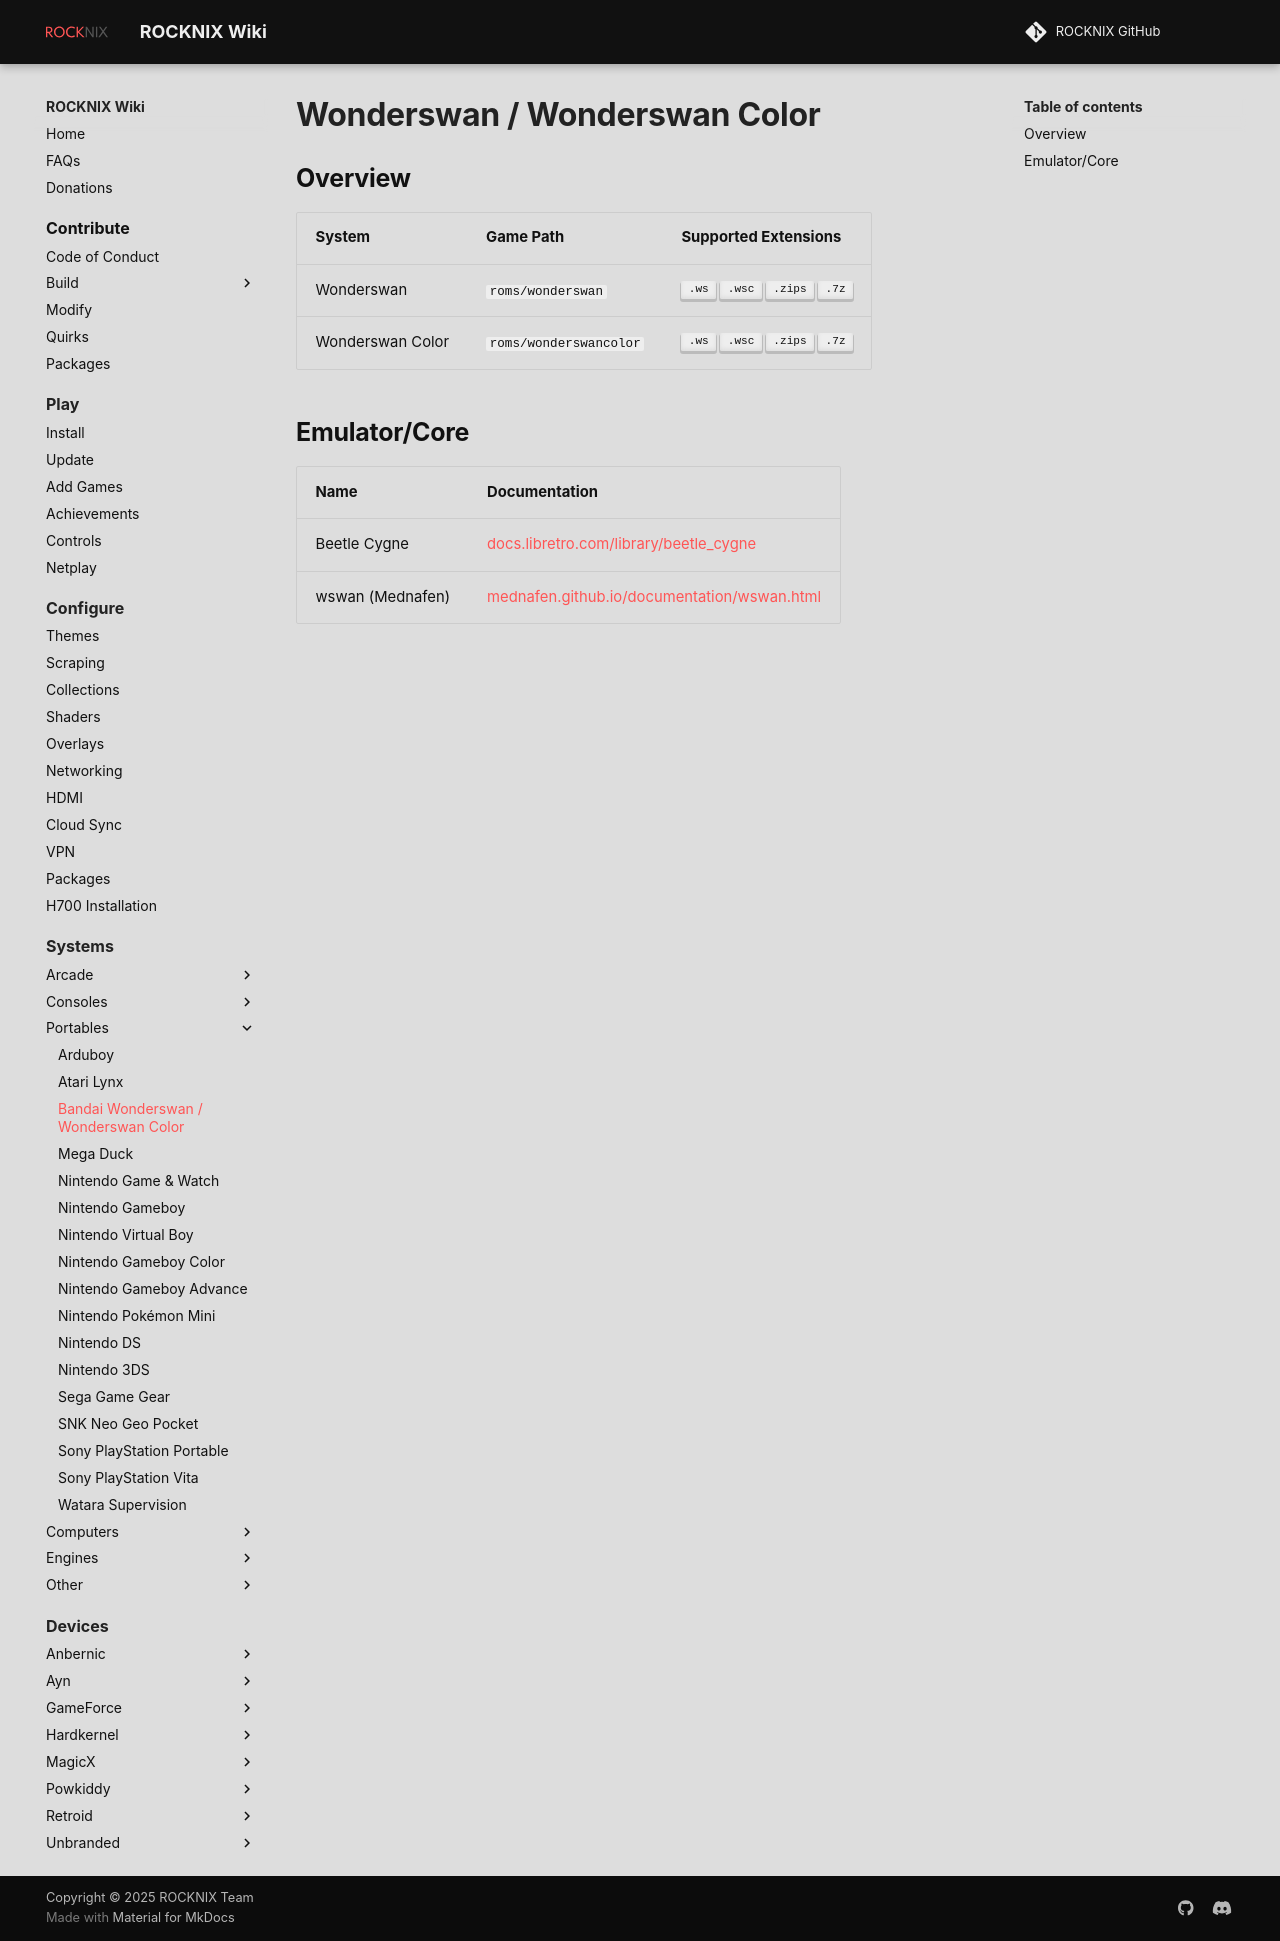

repository: stolen/rocknix.org · page: systems/wonderswan/index.html · generator: mkdocs

# Wonderswan / Wonderswan Color

## Overview

| System | Game Path | Supported Extensions |
| -- | -- | -- |
| Wonderswan | `roms/wonderswan` | ++".ws"++ ++".wsc"++ ++".zips"++ ++".7z"++ |
| Wonderswan Color | `roms/wonderswancolor` | ++".ws"++ ++".wsc"++ ++".zips"++ ++".7z"++ |

## Emulator/Core

| Name | Documentation |
| --- | --- |
| Beetle Cygne | [docs.libretro.com/library/beetle_cygne](https://docs.libretro.com/library/beetle_cygne/) |
| wswan (Mednafen) | [mednafen.github.io/documentation/wswan.html](https://mednafen.github.io/documentation/wswan.html) |
